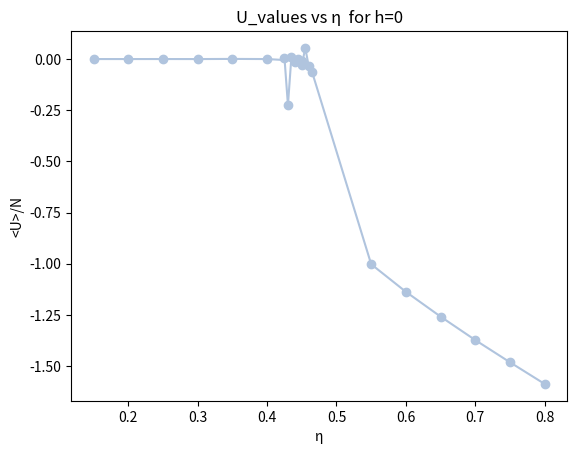

This chart was generated by the following Python code:
import matplotlib.pyplot as plt
import numpy as np

data3 = [{'h': 1, 'J': 0.15000000000000002, 'K': 204800, '<M>': 233.04275152684025, '<M^2>': 54354.29379620701,
          'std': 108.68656595291395, '<U>': -296.694824815172, '<U^2>': 88136.50563805853, 'cv': 0.04072376927303032,
          'flip_ratio': 0.08547258947649573},
         {'h': 1, 'J': 0.2, 'K': 12800, '<M>': 241.03521126760563, '<M^2>': 58130.126760563384,
          'std': 99.19830787547107, '<U>': -331.8014084507041, '<U^2>': 110191.37295774645, 'cv': 0.03890560441927031,
          'flip_ratio': 0.0589204210836278},
         {'h': 1, 'J': 0.25, 'K': 200, '<M>': 246.33333333333334, '<M^2>': 60700.666666666664, 'std': 82.22222222221899,
          '<U>': -364.6666666666667, '<U^2>': 133064.0, 'cv': 0.035420496116497856, 'flip_ratio': 0.038318452380952384},
         {'h': 1, 'J': 0.3, 'K': 100, '<M>': 248.6, '<M^2>': 61807.6, 'std': 26.05439999990631,
          '<U>': -393.44000000000017, '<U^2>': 154821.08800000005, 'cv': 0.01993887142615074,
          'flip_ratio': 0.027473958333333333},
         {'h': 1, 'J': 0.35, 'K': 100, '<M>': 250.71428571428572, '<M^2>': 62864.28571428572, 'std': 37.03122448979411,
          '<U>': -422.6142857142856, '<U^2>': 178639.8657142856, 'cv': 0.02377081494639703,
          'flip_ratio': 0.01878720238095238},
         {'h': 1, 'J': 0.39999999999999997, 'K': 3200, '<M>': 253.13960113960113, '<M^2>': 64084.900284900286,
          'std': 34.66472901997622, '<U>': -453.3994301994304, '<U^2>': 205605.70803418814, 'cv': 0.0229987344874569,
          'flip_ratio': 0.011999775179856115},
         {'h': 1, 'J': 0.44999999999999996, 'K': 200, '<M>': 254.22857142857143, '<M^2>': 64636.45714285714,
          'std': 33.63840000005439, '<U>': -481.4399999999998, '<U^2>': 231818.11199999988, 'cv': 0.02265571120050814,
          'flip_ratio': 0.007477678571428572},
         {'h': 1, 'J': 0.49999999999999994, 'K': 100, '<M>': 254.66666666666666, '<M^2>': 64858.37037037037,
          'std': 29.333333333343035, '<U>': -508.0, '<U^2>': 258093.33333333334, 'cv': 0.021156350012076313,
          'flip_ratio': 0.004918981481481482},
         {'h': 1, 'J': 0.5499999999999999, 'K': 200, '<M>': 255.13846153846154, '<M^2>': 65097.96923076923,
          'std': 23.90706745564239, '<U>': -534.8430769230771, '<U^2>': 286081.0240000002, 'cv': 0.01909955233529325,
          'flip_ratio': 0.003689236111111111},
         {'h': 1, 'J': 0.6, 'K': 100, '<M>': 255.40350877192984, '<M^2>': 65231.929824561405, 'std': 11.300264696998056,
          '<U>': -561.1719298245612, '<U^2>': 314925.2350877192, 'cv': 0.01313119778854575,
          'flip_ratio': 0.00229577850877193},
         {'h': 1, 'J': 0.65, 'K': 200, '<M>': 255.67195767195767, '<M^2>': 65368.78306878307, 'std': 8.205351473763585,
          '<U>': -587.6190476190477, '<U^2>': 345304.35047619045, 'cv': 0.011189447141026765,
          'flip_ratio': 0.001525405765503876},
         {'h': 1, 'J': 0.7000000000000001, 'K': 100, '<M>': 255.75510204081633, '<M^2>': 65411.12925170068,
          'std': 6.5995390811003745, '<U>': -613.4693877551018, '<U^2>': 376351.28925170057, 'cv': 0.010034987531045352,
          'flip_ratio': 0.0008901998299319728},
         {'h': 1, 'J': 0.7500000000000001, 'K': 100, '<M>': 255.8547215496368, '<M^2>': 65461.90799031477,
          'std': 4.311217161477543, '<U>': -639.4188861985472, '<U^2>': 408860.82324455207, 'cv': 0.008110730748188836,
          'flip_ratio': 0.0006337015738498789},
         {'h': 1, 'J': 0.8000000000000002, 'K': 100, '<M>': 255.9014308426073, '<M^2>': 65485.74244833068,
          'std': 3.530487891694065, '<U>': -665.186009538951, '<U^2>': 442475.9577742451, 'cv': 0.007339684599972269,
          'flip_ratio': 0.00041815712771595126}]

data2 = [{'h': 0.5, 'J': 0.15000000000000002, 'K': 819200, '<M>': 182.55294659300185, '<M^2>': 33463.11694290976,
          'std': 122.387428005517, '<U>': -130.3069981583794, '<U^2>': 17102.30119705341, 'cv': 0.04321439514604004,
          'flip_ratio': 0.24546705404057836},
         {'h': 0.5, 'J': 0.2, 'K': 409600, '<M>': 203.378856152513, '<M^2>': 41467.18890814558,
          'std': 137.45320389152403, '<U>': -166.34357019064126, '<U^2>': 27807.63654766032, 'cv': 0.045797046238219,
          'flip_ratio': 0.1842978828322967},
         {'h': 0.5, 'J': 0.25, 'K': 204800, '<M>': 219.8740157480315, '<M^2>': 48422.28346456693,
          'std': 144.77225416951114, '<U>': -204.4271653543307, '<U^2>': 41935.23818897638, 'cv': 0.04700052434255608,
          'flip_ratio': 0.13105868652743652},
         {'h': 0.5, 'J': 0.3, 'K': 25600, '<M>': 232.33962264150944, '<M^2>': 54027.50404312668,
          'std': 118.4825649334307, '<U>': -242.6258760107816, '<U^2>': 58985.798274932604, 'cv': 0.04251941281230467,
          'flip_ratio': 0.08896006944444444},
         {'h': 0.5, 'J': 0.35, 'K': 6400, '<M>': 240.38571428571427, '<M^2>': 57819.05714285714,
          'std': 110.87006326530536, '<U>': -278.13285714285706, '<U^2>': 77468.75628571425, 'cv': 0.04113080243213502,
          'flip_ratio': 0.05935560726950355},
         {'h': 0.5, 'J': 0.39999999999999997, 'K': 6400, '<M>': 246.0814479638009, '<M^2>': 60575.60180995475,
          'std': 81.85459429575712, '<U>': -312.2389140271494, '<U^2>': 97574.99402714935, 'cv': 0.0353412222221512,
          'flip_ratio': 0.03782817213423831},
         {'h': 0.5, 'J': 0.44999999999999996, 'K': 100, '<M>': 250.16666666666666, '<M^2>': 62596.333333333336,
          'std': 68.62305555552302, '<U>': -344.9833333333333, '<U^2>': 119082.12333333328, 'cv': 0.03235899765978459,
          'flip_ratio': 0.022352430555555556},
         {'h': 0.5, 'J': 0.49999999999999994, 'K': 3200, '<M>': 251.83908045977012, '<M^2>': 63432.0153256705,
          'std': 55.28735632184544, '<U>': -373.6666666666667, '<U^2>': 139682.06513409963, 'cv': 0.029045104715568086,
          'flip_ratio': 0.016167534722222224},
         {'h': 0.5, 'J': 0.5499999999999999, 'K': 800, '<M>': 253.3939393939394, '<M^2>': 64214.343434343435,
          'std': 42.20357106416486, '<U>': -402.6080808080809, '<U^2>': 162135.47030303036, 'cv': 0.0253766701628153,
          'flip_ratio': 0.01041018864013267},
         {'h': 0.5, 'J': 0.6, 'K': 200, '<M>': 254.32432432432432, '<M^2>': 64684.0, 'std': 26.391059167217463,
          '<U>': -430.3405405405404, '<U^2>': 185219.37189189173, 'cv': 0.020067276969447753,
          'flip_ratio': 0.007170376712328767},
         {'h': 0.5, 'J': 0.65, 'K': 200, '<M>': 254.91228070175438, '<M^2>': 64982.38596491228,
          'std': 20.326229609112488, '<U>': -457.42807017543873, '<U^2>': 209260.76561403522,
          'cv': 0.017611179689089238, 'flip_ratio': 0.004802178899082569},
         {'h': 0.5, 'J': 0.7000000000000001, 'K': 200, '<M>': 255.19402985074626, '<M^2>': 65125.19402985075,
          'std': 13.080614836217137, '<U>': -483.74029850746257, '<U^2>': 234017.7570149252, 'cv': 0.014127786188700807,
          'flip_ratio': 0.0034436677631578946},
         {'h': 0.5, 'J': 0.7500000000000001, 'K': 400, '<M>': 255.37444933920705, '<M^2>': 65217.32158590308,
          'std': 14.849579848232679, '<U>': -509.8105726872247, '<U^2>': 259921.66960352423, 'cv': 0.01505279397889087,
          'flip_ratio': 0.002123478701825558},
         {'h': 0.5, 'J': 0.8000000000000002, 'K': 400, '<M>': 255.70792079207922, '<M^2>': 65387.13861386139,
          'std': 8.184676747361664, '<U>': -536.5193069306933, '<U^2>': 287861.15138613887, 'cv': 0.011175341428016426,
          'flip_ratio': 0.0013168797348484848}]

data1 = [{'h': 0.1, 'J': 0.15000000000000002, 'K': 1600, '<M>': 62.0, '<M^2>': 4226.0, 'std': 15.580000000000013,
          '<U>': -13.4, '<U^2>': 195.14000000000001, 'cv': 0.015418558090617623, 'flip_ratio': 0.46556712962962965},
         {'h': 0.1, 'J': 0.2, 'K': 13107200, '<M>': 69.59290114243846, '<M^2>': 5222.7710509891185,
          'std': 64.25766662915723, '<U>': -14.525326314075603, '<U^2>': 275.24277115953436, 'cv': 0.031312843702588807,
          'flip_ratio': 0.4628818403827812},
         {'h': 0.1, 'J': 0.25, 'K': 13107200, '<M>': 97.41391574412664, '<M^2>': 9932.66763512498,
          'std': 144.72337252198872, '<U>': -28.338496218003307, '<U^2>': 947.7937404197764, 'cv': 0.04699258892343169,
          'flip_ratio': 0.4273995649842021},
         {'h': 0.1, 'J': 0.3, 'K': 13107200, '<M>': 137.17334334835587, '<M^2>': 19259.329494241363,
          'std': 292.18274963744716, '<U>': -57.89788015356368, '<U^2>': 3644.347275913871, 'cv': 0.06677091391031767,
          'flip_ratio': 0.35601774470844283},
         {'h': 0.1, 'J': 0.35, 'K': 800, '<M>': 150.0, '<M^2>': 22650.0, 'std': 106.64000000000033,
          '<U>': -75.19999999999999, '<U^2>': 5761.6799999999985, 'cv': 0.040338533260705016,
          'flip_ratio': 0.34188988095238093},
         {'h': 0.1, 'J': 0.39999999999999997, 'K': 1638400, '<M>': 213.99576629974598, '<M^2>': 45948.623765170756,
          'std': 330.4191855609788, '<U>': -164.5051933389783, '<U^2>': 27392.37782105561, 'cv': 0.07100561002257513,
          'flip_ratio': 0.15045456064800122},
         {'h': 0.1, 'J': 0.44999999999999996, 'K': 12800, '<M>': 233.1919191919192, '<M^2>': 54434.50505050505,
          'std': 172.01919089889998, '<U>': -214.40101010101006, '<U^2>': 46139.81232323232, 'cv': 0.05123284638421171,
          'flip_ratio': 0.08786663925438597},
         {'h': 0.1, 'J': 0.49999999999999994, 'K': 6400, '<M>': 241.7579617834395, '<M^2>': 58486.62420382166,
          'std': 158.49200535519049, '<U>': -252.49426751592353, '<U^2>': 63911.84713375795, 'cv': 0.049177190625405515,
          'flip_ratio': 0.05440333197611292},
         {'h': 0.1, 'J': 0.5499999999999999, 'K': 1600, '<M>': 247.84848484848484, '<M^2>': 61445.757575757576,
          'std': 85.42906336086162, '<U>': -288.7181818181818, '<U^2>': 83443.61757575754, 'cv': 0.036104626540518804,
          'flip_ratio': 0.03552039194915254},
         {'h': 0.1, 'J': 0.6, 'K': 3200, '<M>': 251.12, '<M^2>': 63071.05777777778, 'std': 59.42660266664461,
          '<U>': -320.6746666666668, '<U^2>': 102891.6684444445, 'cv': 0.030112754686201164,
          'flip_ratio': 0.02549216360856269},
         {'h': 0.1, 'J': 0.65, 'K': 3200, '<M>': 252.8294117647059, '<M^2>': 63929.211764705884,
          'std': 46.88601903113886, '<U>': -349.885294117647, '<U^2>': 122466.60505882348, 'cv': 0.02674740874134368,
          'flip_ratio': 0.014150776836158192},
         {'h': 0.1, 'J': 0.7000000000000001, 'K': 3200, '<M>': 254.0072463768116, '<M^2>': 64523.95652173913,
          'std': 35.391121088003274, '<U>': -378.2514492753624, '<U^2>': 143109.55000000005, 'cv': 0.023238452000235246,
          'flip_ratio': 0.010167365345528456},
         {'h': 0.1, 'J': 0.7500000000000001, 'K': 3200, '<M>': 254.73846153846154, '<M^2>': 64894.414201183434,
          'std': 26.095951038092608, '<U>': -405.6963313609469, '<U^2>': 164615.6092307693, 'cv': 0.019954764149836074,
          'flip_ratio': 0.006610576923076923},
         {'h': 0.1, 'J': 0.8000000000000002, 'K': 12800, '<M>': 255.20516177295679, '<M^2>': 65131.289321114644,
          'std': 17.417508524726145, '<U>': -432.5830185150551, '<U^2>': 187145.4854161212, 'cv': 0.01630245651958906,
          'flip_ratio': 0.004288466898207701}]

data = [{'h': 0, 'J': 0.15000000000000002, 'K': 104857600, '<M>': 0.06901451780665387, '<M^2>': 338.4266858088806,
         'std': 14.51906002715732, '<U>': 0.016127071094768606, '<U^2>': 14.519320109579414, 'cv': 0.014884329825026354,
         'flip_ratio': 0.5000545012557822},
        {'h': 0, 'J': 0.2, 'K': 104857600, '<M>': -0.001054902549714114, '<M^2>': 429.32529458519986,
         'std': 31.37529882586323, '<U>': 0.0179099010662574, '<U^2>': 31.375619590419433, 'cv': 0.02188033515640816,
         'flip_ratio': 0.50007449782713},
        {'h': 0, 'J': 0.25, 'K': 104857600, '<M>': 0.02127309009025502, '<M^2>': 601.6469106420373,
         'std': 64.8027818986139, '<U>': -0.029222122549109348, '<U^2>': 64.80363583106018, 'cv': 0.03144538089535795,
         'flip_ratio': 0.4999371440762758},
        {'h': 0, 'J': 0.3, 'K': 104857600, '<M>': -0.4383519490653059, '<M^2>': 968.1395868516395,
         'std': 139.1054957773887, '<U>': 0.04905907823736066, '<U^2>': 139.1079025705462, 'cv': 0.046071481607407185,
         'flip_ratio': 0.500067169148842},
        {'h': 0, 'J': 0.35, 'K': 400, '<M>': 0.0, '<M^2>': 0.0, 'std': 0.0, '<U>': 5.600000000000001,
         '<U^2>': 31.360000000000017, 'cv': 0.0, 'flip_ratio': 0.4735243055555556},
        {'h': 0, 'J': 0.39999999999999997, 'K': 104857600, '<M>': 1.2333111953414815, '<M^2>': 6541.016742926545,
         'std': 2045.668531319439, '<U>': 0.39489089394678806, '<U^2>': 2045.824470137561, 'cv': 0.17667604424821576,
         'flip_ratio': 0.5008569739749461},
        {'h': 0, 'J': 0.44999999999999996, 'K': 104857600, '<M>': -0.9071574884085514, '<M^2>': 20017.35760820534,
         'std': 20477.481199743987, '<U>': 2.212853012297659, '<U^2>': 20482.37791819802, 'cv': 0.5589826170447547,
         'flip_ratio': 0.5109882904846336},
        {'h': 0, 'J': 0.49999999999999994, 'K': 409600, '<M>': 233.06313253012047, '<M^2>': 54425.747148594375,
         'std': 365.54931952711195, '<U>': -212.19116465863453, '<U^2>': 45390.63967871486, 'cv': 0.0746849379634516,
         'flip_ratio': 0.0852061117102005},
        {'h': 0, 'J': 0.5499999999999999, 'K': 25600, '<M>': -244.3905013192612, '<M^2>': 59759.01846965699,
         'std': 144.4104981864657, '<U>': -256.630870712401, '<U^2>': 66003.81430079155, 'cv': 0.04694176530806888,
         'flip_ratio': 0.0505532126611069},
        {'h': 0, 'J': 0.6, 'K': 12800, '<M>': -249.0741935483871, '<M^2>': 62056.458064516126,
         'std': 101.79608740897675, '<U>': -290.8064516129031, '<U^2>': 84670.18838709674, 'cv': 0.03941173714975513,
         'flip_ratio': 0.03168815351711027},
        {'h': 0, 'J': 0.65, 'K': 51200, '<M>': 251.9361352430148, '<M^2>': 63481.204038506694, 'std': 61.78005990930251,
         '<U>': -322.3133129842687, '<U^2>': 103947.65178680445, 'cv': 0.03070323928227541,
         'flip_ratio': 0.01995449528584256},
        {'h': 0, 'J': 0.7000000000000001, 'K': 100, '<M>': 34.0, '<M^2>': 1156.0, 'std': 0.0, '<U>': 145.60000000000002,
         '<U^2>': 21199.360000000008, 'cv': 0.0, 'flip_ratio': 0.703125},
        {'h': 0, 'J': 0.7500000000000001, 'K': 12800, '<M>': -254.43851851851852, '<M^2>': 64742.21333333333,
         'std': 28.94147654317203, '<U>': -379.33111111111117, '<U^2>': 143921.03333333335, 'cv': 0.021014563657843426,
         'flip_ratio': 0.008225324348219426},
        {'h': 0, 'J': 0.8000000000000002, 'K': 102400, '<M>': 254.976694026721, '<M^2>': 65019.20472813239,
         'std': 21.374426871043397, '<U>': -406.35669030732873, '<U^2>': 165147.13418439732, 'cv': 0.018059564528445392,
         'flip_ratio': 0.004693123471075835}]

data0 = [{'h': 0, 'J': 0.15000000000000002, 'K': 104857600, '<M>': 0.00098869228966487, '<M^2>': 340.4549302788845,
          'std': 14.62456633573749, '<U>': -0.005850861260838994, '<U^2>': 14.624600568314985,
          'cv': 0.014938312248964303, 'flip_ratio': 0.4999678728104305},
         {'h': 0, 'J': 0.2, 'K': 104857600, '<M>': -0.0620859623617128, '<M^2>': 431.19234783372946,
          'std': 31.505355364048103, '<U>': -0.0007997861377726859, '<U^2>': 31.50535600370597,
          'cv': 0.02192563731888113, 'flip_ratio': 0.4999917460948872},
         {'h': 0, 'J': 0.25, 'K': 104857600, '<M>': -0.08129193893398189, '<M^2>': 602.7483077914848,
          'std': 65.26485766043653, '<U>': 0.024852023324640315, '<U^2>': 65.26547528349987, 'cv': 0.03155729228299995,
          'flip_ratio': 0.4999955130088982},
         {'h': 0, 'J': 0.3, 'K': 104857600, '<M>': -0.026957355967454907, '<M^2>': 973.5454525481696,
          'std': 139.982996334093, '<U>': -0.01723337410013988, '<U^2>': 139.9832933232759, 'cv': 0.046216566438871634,
          'flip_ratio': 0.5000818791808291},
         {'h': 0, 'J': 0.35, 'K': 104857600, '<M>': 0.18661534231509486, '<M^2>': 1997.9425093941893,
          'std': 354.23246134167937, '<U>': 0.17330693795252494, '<U^2>': 354.2624966364219, 'cv': 0.07351978241740703,
          'flip_ratio': 0.5003176820238481},
         {'h': 0, 'J': 0.39999999999999997, 'K': 104857600, '<M>': -1.1116676919471542, '<M^2>': 6696.817617248147,
          'std': 2052.969889651889, '<U>': -0.003737879719952049, '<U^2>': 2052.969903623634, 'cv': 0.17699105767767498,
          'flip_ratio': 0.5000102974932692},
         {'h': 0, 'J': 0.44999999999999996, 'K': 104857600, '<M>': 4.283357245337159, '<M^2>': 20605.58455429474,
          'std': 20343.219389974318, '<U>': -2.4705556280161716, '<U^2>': 20349.32303508544, 'cv': 0.5571471022304415,
          'flip_ratio': 0.5013858758519639},
         {'h': 0, 'J': 0.425, 'K': 104857600, '<M>': -1.3295347679371576, '<M^2>': 12955.472537847356,
          'std': 7840.750920610107, '<U>': 1.5167682690711952, '<U^2>': 7843.051506592168, 'cv': 0.34589068271520745,
          'flip_ratio': 0.4986044155085618},
         {'h': 0, 'J': 0.43, 'K': 800, '<M>': 6.707273520892028, '<M^2>': 11216.0, 'std': 166.40999999999985,
          '<U>': -57.620000000000005, '<U^2>': 3486.4744000000005, 'cv': 0.05039062499999998, 'flip_ratio': 0.42109375},
         {'h': 0, 'J': 0.435, 'K': 104857600, '<M>': 3.43016030242661, '<M^2>': 15845.685011852956,
          'std': 12360.207973952029, '<U>': 2.903053277092074, '<U^2>': 12368.635692281663, 'cv': 0.43428309458596764,
          'flip_ratio': 0.49744943865063923},
         {'h': 0, 'J': 0.44, 'K': 104857600, '<M>': -10.729198686726559, '<M^2>': 18249.83849622975,
          'std': 15010.856120556347, '<U>': -3.329153948840062, '<U^2>': 15021.939386571425, 'cv': 0.4785890587875013,
          'flip_ratio': 0.4942885340018765},
         {'h': 0, 'J': 0.445, 'K': 104857600, '<M>': -10.43593037681968, '<M^2>': 19058.817492420294,
          'std': 17767.624447092316, '<U>': 0.5455553190083613, '<U^2>': 17767.922077698415, 'cv': 0.520684581661393,
          'flip_ratio': 0.5007843294632962},
         {'h': 0, 'J': 0.45, 'K': 104857600, '<M>': -26.231299689699217, '<M^2>': 21447.620010685387,
          'std': 20464.55022553919, '<U>': -7.797817633717702, '<U^2>': 20525.35618538791, 'cv': 0.5588060979896687,
          'flip_ratio': 0.4831876634559408},
         {'h': 0, 'J': 0.455, 'K': 104857600, '<M>': -2.639405723866521, '<M^2>': 19560.92171793618,
          'std': 23253.382373255205, '<U>': 13.924026344999962, '<U^2>': 23447.260882911458, 'cv': 0.5956663970908186,
          'flip_ratio': 0.5095668670380185},
         {'h': 0, 'J': 0.46, 'K': 104857600, '<M>': 3.5868129392048895, '<M^2>': 23668.06782238871,
          'std': 25885.020540159323, '<U>': -9.110278978721007, '<U^2>': 25968.017723229448, 'cv': 0.6284696240080112,
          'flip_ratio': 0.5588035641991907},
         {'h': 0, 'J': 0.465, 'K': 100, '<M>': 48.0, '<M^2>': 2304.0, 'std': 0.0, '<U>': -16.739999999999995,
          '<U^2>': 280.2275999999998, 'cv': 0.0, 'flip_ratio': 0.4713541666666667},
         {'h': 0, 'J': 0.55, 'K': 25600, '<M>': -244.3905013192612, '<M^2>': 59759.01846965699,
         'std': 144.4104981864657, '<U>': -256.630870712401, '<U^2>': 66003.81430079155, 'cv': 0.04694176530806888,
         'flip_ratio': 0.0505532126611069},
         {'h': 0, 'J': 0.6000000000000001, 'K': 25600, '<M>': -249.2120743034056, '<M^2>': 62123.01238390093,
          'std': 90.46324607729912, '<U>': -291.1021671826625, '<U^2>': 84830.9349845201, 'cv': 0.037153190842813724,
          'flip_ratio': 0.029558330562943262},
         {'h': 0, 'J': 0.6500000000000001, 'K': 3200, '<M>': -251.86516853932585, '<M^2>': 63444.823970037454,
          'std': 58.08712704626669, '<U>': -322.1370786516855, '<U^2>': 103830.38456928848, 'cv': 0.029771449726972016,
          'flip_ratio': 0.020547901272577995},
         {'h': 0, 'J': 0.7000000000000002, 'K': 12800, '<M>': 253.51068883610452, '<M^2>': 64272.64133016627,
          'std': 38.25911628798349, '<U>': -351.4714964370546, '<U^2>': 123570.47192399048, 'cv': 0.024161700791873034,
          'flip_ratio': 0.0126320339143615},
         {'h': 0, 'J': 0.7500000000000002, 'K': 102400, '<M>': -254.40958240119315, '<M^2>': 64727.58650260999,
          'std': 29.839372362330323, '<U>': -379.24342841163315, '<U^2>': 143855.41736577183, 'cv': 0.02133805728350617,
          'flip_ratio': 0.008336101125351672},
         {'h': 0, 'J': 0.8000000000000003, 'K': 102400, '<M>': 254.976694026721, '<M^2>': 65019.20472813239,
          'std': 21.374426871043397, '<U>': -406.35669030732873, '<U^2>': 165147.13418439732,
          'cv': 0.018059564528445392, 'flip_ratio': 0.004693123471075835}]

J_values = [d['J'] for d in data]
J_values0 = [d['J'] for d in data0]


# U_values = [d['<U>'] for d in data]
# U_squared_values = [d['<U^2>'] for d in data]
# cv_values = [d['cv'] for d in data]
# flip_ratio_values = [d['flip_ratio'] for d in data]


def cv_vs_eta_for_different_values_of_h():
    cv_vector_eta_1 = np.array([d['cv'] for d in data3])
    cv_vector_eta_0_5 = np.array([d['cv'] for d in data2])
    cv_vector_eta_0_1 = np.array([d['cv'] for d in data1])
    cv_vector_eta_0 = np.array([d['cv'] for d in data])
    # Assuming you have a list of J values and a corresponding list of energy values

    # Plot the vectors
    plt.plot(J_values, cv_vector_eta_0, label=r'h = 0')
    plt.plot(J_values, cv_vector_eta_0_1, label=r'h = 0.1')
    plt.plot(J_values, cv_vector_eta_0_5, label=r'h = 0.5')
    plt.plot(J_values, cv_vector_eta_1, label=r'h = 1')

    # Add a legend
    plt.legend()

    # Add title and axis labels
    plt.title(r'$cv$ vs $\eta$ for different values of h')
    plt.xlabel('$\eta$')
    plt.ylabel(r'$cv$')


def M_N_vs_eta_for_different_values_of_h():
    M_vector_eta_1 = abs(np.array([d['<M>'] for d in data3])) / 16 ** 2
    M_vector_eta_0_5 = abs(np.array([d['<M>'] for d in data2])) / 16 ** 2
    M_vector_eta_0_1 = abs(np.array([d['<M>'] for d in data1])) / 16 ** 2
    M_vector_eta_0 = abs(np.array([d['<M>'] for d in data])) / 16 ** 2
    # Assuming you have a list of J values and a corresponding list of energy values

    # Plot the vectors
    plt.plot(J_values, M_vector_eta_0, label=r'h = 0')
    plt.plot(J_values, M_vector_eta_0_1, label=r'h = 0.1')
    plt.plot(J_values, M_vector_eta_0_5, label=r'h = 0.5')
    plt.plot(J_values, M_vector_eta_1, label=r'h = 1')

    # Add a legend
    plt.legend()

    # Add title and axis labels
    plt.title(r'$<M>/N$ vs $\eta$ for different values of h')
    plt.xlabel('$\eta$')
    plt.ylabel(r'$<M>/N$')


def U_N_vs_eta_for_different_values_of_h():
    U_vector_eta_1 = np.array([d['<U>'] for d in data3]) / 16 ** 2
    U_vector_eta_0_5 = np.array([d['<U>'] for d in data2]) / 16 ** 2
    U_vector_eta_0_1 = np.array([d['<U>'] for d in data1]) / 16 ** 2
    U_vector_eta_0 = np.array([d['<U>'] for d in data]) / 16 ** 2
    # Assuming you have a list of J values and a corresponding list of energy values

    # Plot the vectors
    plt.plot(J_values, U_vector_eta_0, label=r'h = 0')
    plt.plot(J_values, U_vector_eta_0_1, label=r'h = 0.1')
    plt.plot(J_values, U_vector_eta_0_5, label=r'h = 0.5')
    plt.plot(J_values, U_vector_eta_1, label=r'h = 1')

    # Add a legend
    plt.legend()

    # Add title and axis labels
    plt.title(r'$<U>/N$ vs $\eta$ for different values of h')
    plt.xlabel('$\eta$')
    plt.ylabel(r'$<U>/N$')


def M_vector_eta_0():
    M_vector_eta_0 = abs(np.array([d['<M>'] for d in data0]))
    plt.plot(J_values0, np.array(M_vector_eta_0) / 16 ** 2, **{'color': 'lightsteelblue', 'marker': 'o'})
    plt.xlabel('η')
    plt.ylabel('<M>/N')
    plt.title("M_values vs η  for h=0")
    plt.show()


def U_vector_eta_0():
    M_vector_eta_0 = (np.array([d['<U>'] for d in data0]))
    plt.plot(J_values0, np.array(M_vector_eta_0) / 16 ** 2, **{'color': 'lightsteelblue', 'marker': 'o'})
    plt.xlabel('η')
    plt.ylabel('<U>/N')
    plt.title("U_values vs η  for h=0")
    plt.show()


def flip_ratio_h_0():
    flip_ratio_values = [d['flip_ratio'] for d in data0]
    plt.plot(J_values0, flip_ratio_values, **{'color': 'lightsteelblue', 'marker': 'o'})
    plt.xlabel('η')
    plt.ylabel('flip_ratio')
    plt.title("flip_ratio_values vs η for h=0")
    plt.show()


def cv_h_0():
    cv_values = [d['cv'] for d in data0]
    plt.plot(J_values0, cv_values, **{'color': 'lightsteelblue', 'marker': 'o'})
    plt.xlabel('η')
    plt.ylabel('flip_ratio')
    plt.title("flip_ratio_values vs η for h=0")
    plt.show()


#
# plt.plot(J_values, np.array(U_values) / 16 ** 2)
# plt.xlabel('η')
# plt.ylabel('<U>/M')
# plt.title("Energy vs η for h=0 ")
# plt.show()
#
# plt.plot(J_values, cv_values)
# plt.xlabel('η')
# plt.ylabel('cv')
# plt.title("Heat Capacity vs η for h=0 ")


if __name__ == '__main__':
    # U_N_vs_eta_for_different_values_of_h()
    # M_N_vs_eta_for_different_values_of_h()
    # M_vector_eta_0()
    # flip_ratio_h_0()
    U_vector_eta_0()
    # cv_h_0()
    plt.show()
